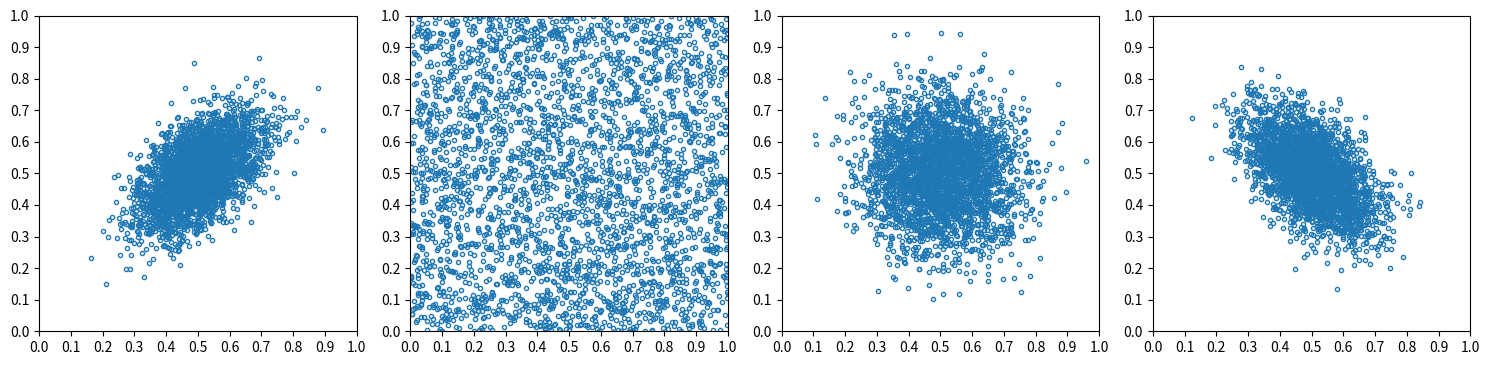
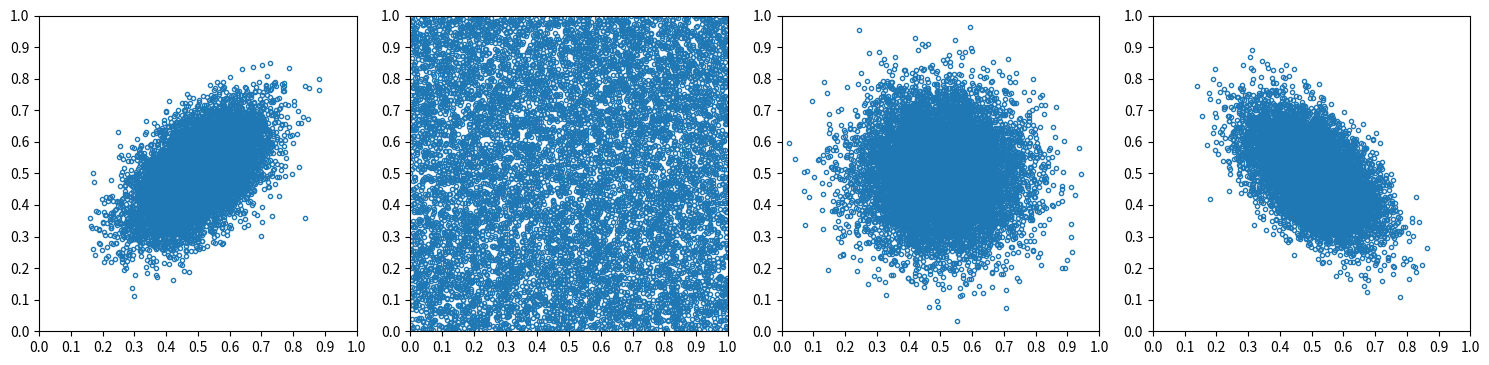

Write Python code to recreate these figures, in order.
import numpy as np
from matplotlib import pyplot as plt
import pandas as pnd


gen = np.random.default_rng(seed=12493)

for points in [3000, 10000]:
    for dim in [2, 5, 10]:
        a = 0.0055 * np.ones((dim,dim))
        a = a * (1 - np.tri(*a.shape)) + a * np.tri(*a.shape, k=-1) + 0.01 * np.eye(dim)
        b = 0.5 * np.ones(dim)
        c = -0.0055 * np.ones((dim,dim))
        c = c * (1 - np.tri(*c.shape)) + c * np.tri(*c.shape, k=-1) + 0.01 * np.eye(dim)

        d1 = gen.multivariate_normal(b, a, points)

        d2 = gen.uniform(0, 1, (points,dim))

        d3 = gen.normal(b, 0.125, [points, dim])

        d4 = gen.multivariate_normal(b, c, points)
        if(dim == 2):
            fig, axes = plt.subplots(nrows=1, ncols=4, figsize=[15, 3.75])
            axes[0].plot(d1[:, 0], d1[:, 1], linestyle='', fillstyle='none', marker='.')
            axes[0].set(xlim=(0, 1), ylim=(0, 1), xticks=(np.arange(0, 1.1, step=0.1)),
                        yticks=(np.arange(0, 1.1, step=0.1)))
            axes[1].plot(d2[:, 0], d2[:, 1], linestyle='', fillstyle='none', marker='.')
            axes[1].set(xlim=(0, 1), ylim=(0, 1), xticks=(np.arange(0, 1.1, step=0.1)),
                        yticks=(np.arange(0, 1.1, step=0.1)))
            axes[2].plot(d3[:, 0], d3[:, 1], linestyle='', fillstyle='none', marker='.')
            axes[2].set(xlim=(0, 1), ylim=(0, 1), xticks=(np.arange(0, 1.1, step=0.1)),
                        yticks=(np.arange(0, 1.1, step=0.1)))
            axes[3].plot(d4[:, 0], d4[:, 1], linestyle='', fillstyle='none', marker='.')
            axes[3].set(xlim=(0, 1), ylim=(0, 1), xticks=(np.arange(0, 1.1, step=0.1)),
                        yticks=(np.arange(0, 1.1, step=0.1)))
            fig.tight_layout()
            plt.savefig("points-%d.png" % points)
        col = []
        for i in range(1, dim + 1):
            col.append("d%d" % i)

        df = pnd.DataFrame(data=d1, columns=col)
        df.to_csv("correlated_%d_%dD.csv" % (points,dim))

        df = pnd.DataFrame(data=d2, columns=col)
        df.to_csv("uniform_%d_%dD.csv" % (points,dim))

        df = pnd.DataFrame(data=d3, columns=col)
        df.to_csv("normal_%d_%dD.csv" % (points,dim))

        df = pnd.DataFrame(data=d4, columns=col)
        df.to_csv("anticor_%d_%dD.csv" % (points,dim))
